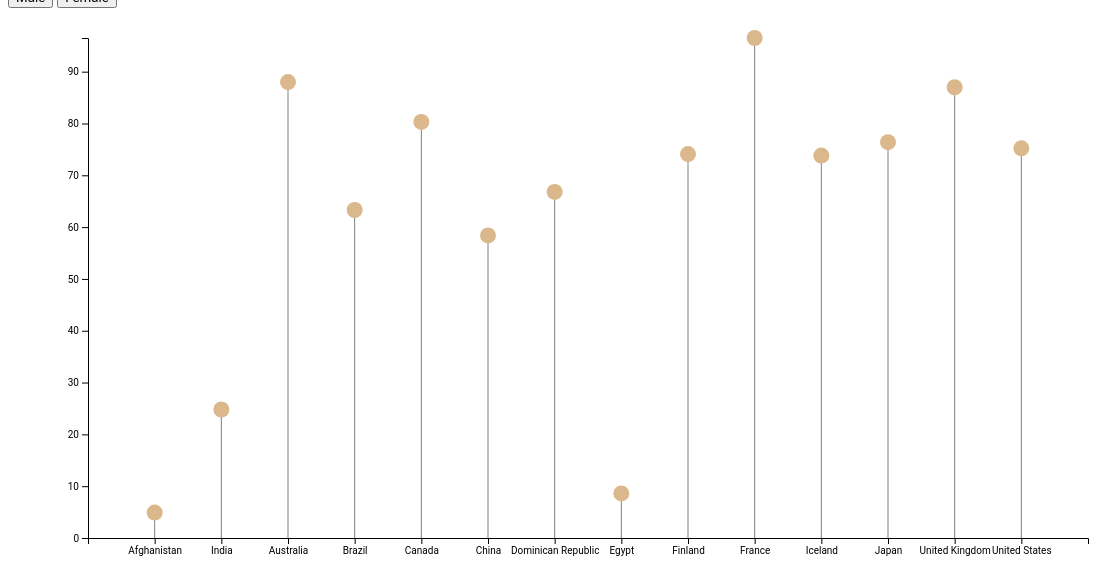
D3 v4 page, settled after 480 driven frames (8 s of simulated time); the page loaded 1 data file(s).


// ── js/lolipop.js
// set the dimensions and margins of the graph
var margin = { top: 30, right: 20, bottom: 70, left: 80 },
  width = 1100 - margin.left - margin.right,
  height = 600 - margin.top - margin.bottom;

// append the svg object to the body of the page
var svg = d3
  .select("#my_dataviz")
  .append("svg")
  .attr("width", width + margin.left + margin.right)
  .attr("height", height + margin.top + margin.bottom)
  .append("g")
  .attr("transform", "translate(" + margin.left + "," + margin.top + ")");

// Initialize the X axis
var x = d3.scaleBand().range([0, width]).padding(1);
var xAxis = svg.append("g").attr("transform", "translate(0," + height + ")");

// Initialize the Y axis
var y = d3.scaleLinear().range([height, 0]);
var yAxis = svg.append("g").attr("class", "myYaxis");

// A function that create / update the plot for a given variable:
function update(selectedVar) {
  // Parse the Data
  d3.csv("./Data/AlcoholconsumptionReport_lolipop.csv", function (data) {
    // X axis
    x.domain(
      data.map(function (d) {
        return d.Country;
      })
    );
    xAxis.transition().duration(1000).call(d3.axisBottom(x));

    // Add Y axis
    y.domain([
      0,
      d3.max(data, function (d) {
        return +d[selectedVar];
      }),
    ]);
    yAxis.transition().duration(1000).call(d3.axisLeft(y));

    // variable u: map data to existing circle
    var j = svg.selectAll(".myLine").data(data);
    // update lines
    j.enter()
      .append("line")
      .attr("class", "myLine")
      .merge(j)
      .transition()
      .duration(1000)
      .attr("x1", function (d) {
        console.log(x(d.Country));
        return x(d.Country);
      })
      .attr("x2", function (d) {
        return x(d.Country);
      })
      .attr("y1", y(0))
      .attr("y2", function (d) {
        return y(d[selectedVar]);
      })
      .attr("stroke", "grey");

    // variable u: map data to existing circle
    var u = svg.selectAll("circle").data(data);
    // update bars
    u.enter()
      .append("circle")
      .merge(u)
      .transition()
      .duration(1000)
      .attr("cx", function (d) {
        return x(d.Country);
      })
      .attr("cy", function (d) {
        return y(d[selectedVar]);
      })
      .attr("r", 8)
      .attr("fill", "#DAB88B");
  });
}

// Initialize plot
update("Male");


### data: Data/AlcoholconsumptionReport_lolipop.csv
Country, Code, Year, Alcohol, Continent, Male, Female, y, x
Afghanistan, AFG, 2020, 3.7, Asia, 4.9, 2.4, 33.94, 67.71
India, IND, 2020, 15.1, Asia, 24.8, 4.8, 20.59, 78.96
Australia, AUS, 2020, 84, Australia, 88, 80.1, 25.27, -133.8
Brazil, BRA, 2020, 57.7, South America, 63.3, 46.8, -14.23, -51.93
Canada, CAN, 2020, 77.1, North America, 80.3, 73.9, 56.13, -106.3
China, CHN, 2020, 44.1, Asia, 58.4, 28.9, 35.86, 104.2
Dominican Republic, DOM, 2020, 55.2, South America, 66.8, 43.8, 18.74, -70.16
Egypt, EGY, 2020, 6.5, Africa, 8.6, 4.3, 26.82, 30.8
Finland, FIN, 2020, 68, Europe, 74.1, 62.2, 61.92, 25.75
France, FRA, 2020, 94.8, Europe, 96.5, 93.3, 46.23, 2.214
Iceland, ISL, 2020, 67.9, Europe, 73.8, 61.9, 64.96, 19.02
Japan, JPN, 2020, 68.9, Asia, 76.4, 61.9, 36.2, 138.3
United Kingdom, GBR, 2020, 83.9, Europe, 87, 81, 55.38, 3.436
United States, USA, 2020, 68.9, North America, 75.2, 63, 37.09, -95.71